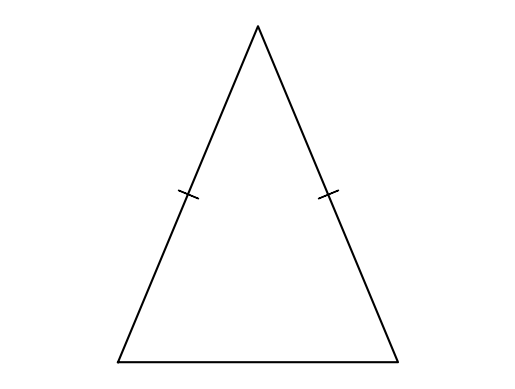

Write Python code to recreate this figure.
#T# the following code shows how to draw an isosceles triangle

#T# to draw an isosceles triangle, the pyplot module of the matplotlib package is used
import matplotlib.pyplot as plt

#T# to transform the markers of a plot, import the MarkerStyle constructor
from matplotlib.markers import MarkerStyle

#T# import the math module to calculate arctangents
import math

#T# create the figure and axes
fig1, ax1 = plt.subplots(1, 1)

#T# set the aspect of the axes
ax1.set_aspect('equal', adjustable = 'datalim')

#T# hide the spines and the axes ticks
for it1 in ['top', 'bottom', 'left', 'right']:
    ax1.spines[it1].set_visible(False)
ax1.xaxis.set_visible(False)
ax1.yaxis.set_visible(False)

#T# create the endpoints of the segments that form the isosceles triangle
p0 = (0, 0)
p1 = (.5, 1.2)
p2 = (1, 0)

#T# create the coordinates of these points
list1 = [p0[0], p1[0], p2[0], p0[0]] #| x coordinates
list2 = [p0[1], p1[1], p2[1], p0[1]] #| y coordinates

#T# create auxiliary points for the segment markers
p1_p0_marker = ((p1[0] + p0[0])/2, (p1[1] + p0[1])/2)
p1_p2_marker = ((p1[0] + p2[0])/2, (p1[1] + p2[1])/2)

#T# calculate the angles from the segments
a_0_p1_p0 = math.atan2(p1[1] - p0[1], p1[0] - p0[0])
a_0_p1_p2 = math.atan2(p1[1] - p2[1], p1[0] - p2[0])

#T# plot the isosceles triangle
plt.plot(list1, list2, 'k')

#T# set the math text font to the Latex default, Computer Modern
import matplotlib
matplotlib.rcParams['mathtext.fontset'] = 'cm'

#T# create the markers
marker1 = MarkerStyle(r'$|$')
marker2 = MarkerStyle(r'$|$')

#T# transform the markers to make them the correct shape and size
marker1._transform.scale(1, 2.6)
marker1._transform.rotate(a_0_p1_p0)
marker2._transform.scale(1, 2.6)
marker2._transform.rotate(a_0_p1_p2)

#T# plot the markers
plt.plot(p1_p0_marker[0], p1_p0_marker[1], 'k', marker = marker1)
plt.plot(p1_p2_marker[0], p1_p2_marker[1], 'k', marker = marker2)

#T# show the results
plt.show()